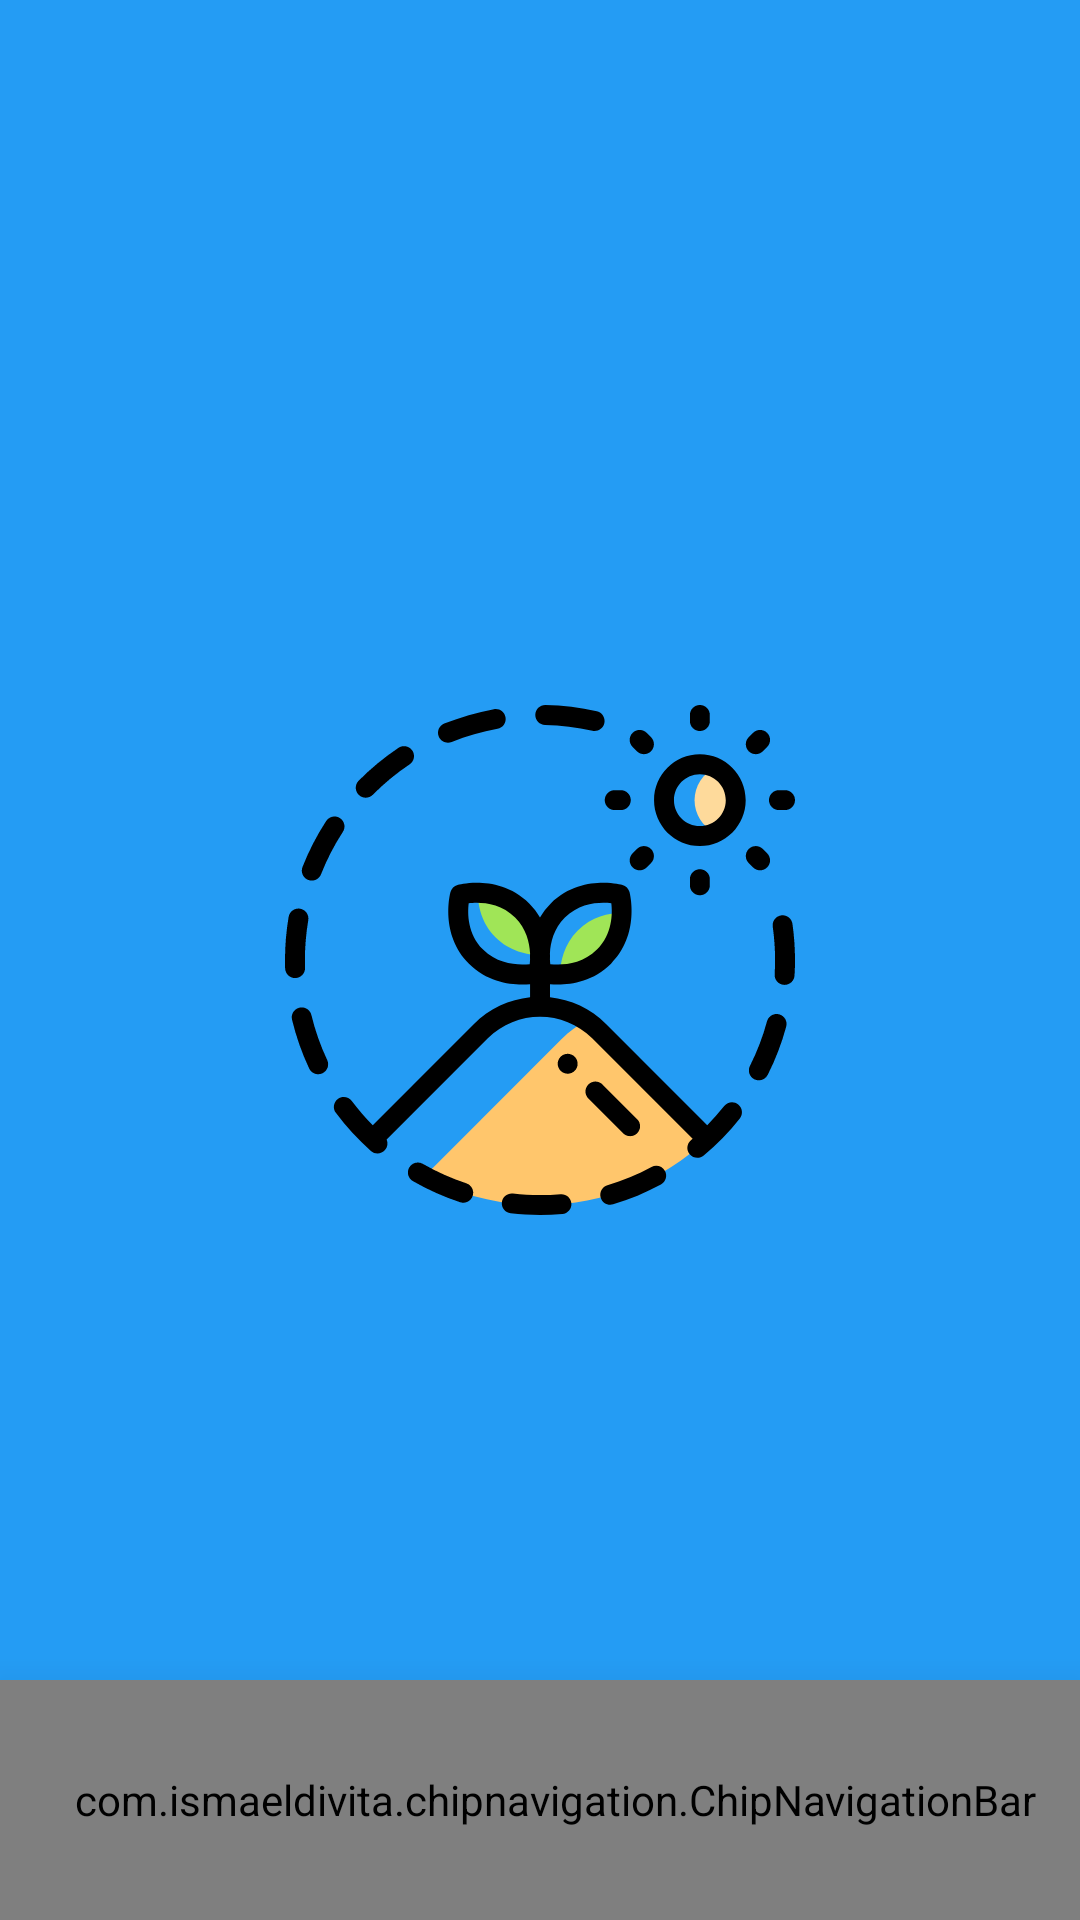

Produce the Android XML layout that renders to this screen, including the resource entries it uses.
<!-- AndroidManifest.xml: application theme SplashScreenTheme -->
<!-- res/layout/activity_main.xml -->
<?xml version="1.0" encoding="utf-8"?>

<RelativeLayout xmlns:android="http://schemas.android.com/apk/res/android"
    xmlns:app="http://schemas.android.com/apk/res-auto"
    xmlns:tools="http://schemas.android.com/tools"
    android:layout_width="match_parent"
    android:layout_height="match_parent"
    tools:context=".MainActivity">

    <FrameLayout
        android:id="@+id/fragment_container"
        android:layout_height="match_parent"
        android:layout_width="match_parent"
        android:layout_marginBottom="80dp"/>

    <com.ismaeldivita.chipnavigation.ChipNavigationBar
        android:id="@+id/bottom_nav"
        android:layout_width="match_parent"
        android:layout_height="80dp"
        android:layout_alignParentBottom="true"
        android:background="@drawable/rounded_bar"
        android:elevation="20dp"
        app:cnb_menuResource="@menu/menu_bottom"
        app:cnb_iconSize="27dp"
        android:paddingStart="10dp"/>

</RelativeLayout>
<!-- resources referenced by this layout -->
<resources>
  <!-- drawable rounded_bar (drawable) -->
  <?xml version="1.0" encoding="utf-8"?>
  
  <shape xmlns:android="http://schemas.android.com/apk/res/android">
      <solid android:color="@color/colorPrimary"/>
      <corners android:topLeftRadius="30dp"
          android:topRightRadius="30dp"/>
  </shape>
  <style name="SplashScreenTheme" parent="Theme.MaterialComponents.Light.NoActionBar">
          <item name="android:windowBackground">@drawable/splash_image</item>
          <item name="android:statusBarColor">@color/colorAccent</item>
      </style>&gt;
  <color name="colorPrimary">#28282B</color>
  <!-- drawable splash_image (drawable) -->
  <?xml version="1.0" encoding="utf-8"?>
  <layer-list xmlns:android="http://schemas.android.com/apk/res/android">
  
      <item android:drawable="@color/colorAccent"/>
      <item android:drawable="@drawable/ic_splashicon"
          android:gravity="center"/>
  </layer-list>
  <color name="colorAccent">#249CF4</color>
  <!-- drawable ic_splashicon: vector/xml drawable (drawable, 10162 chars, omitted) -->
</resources>
